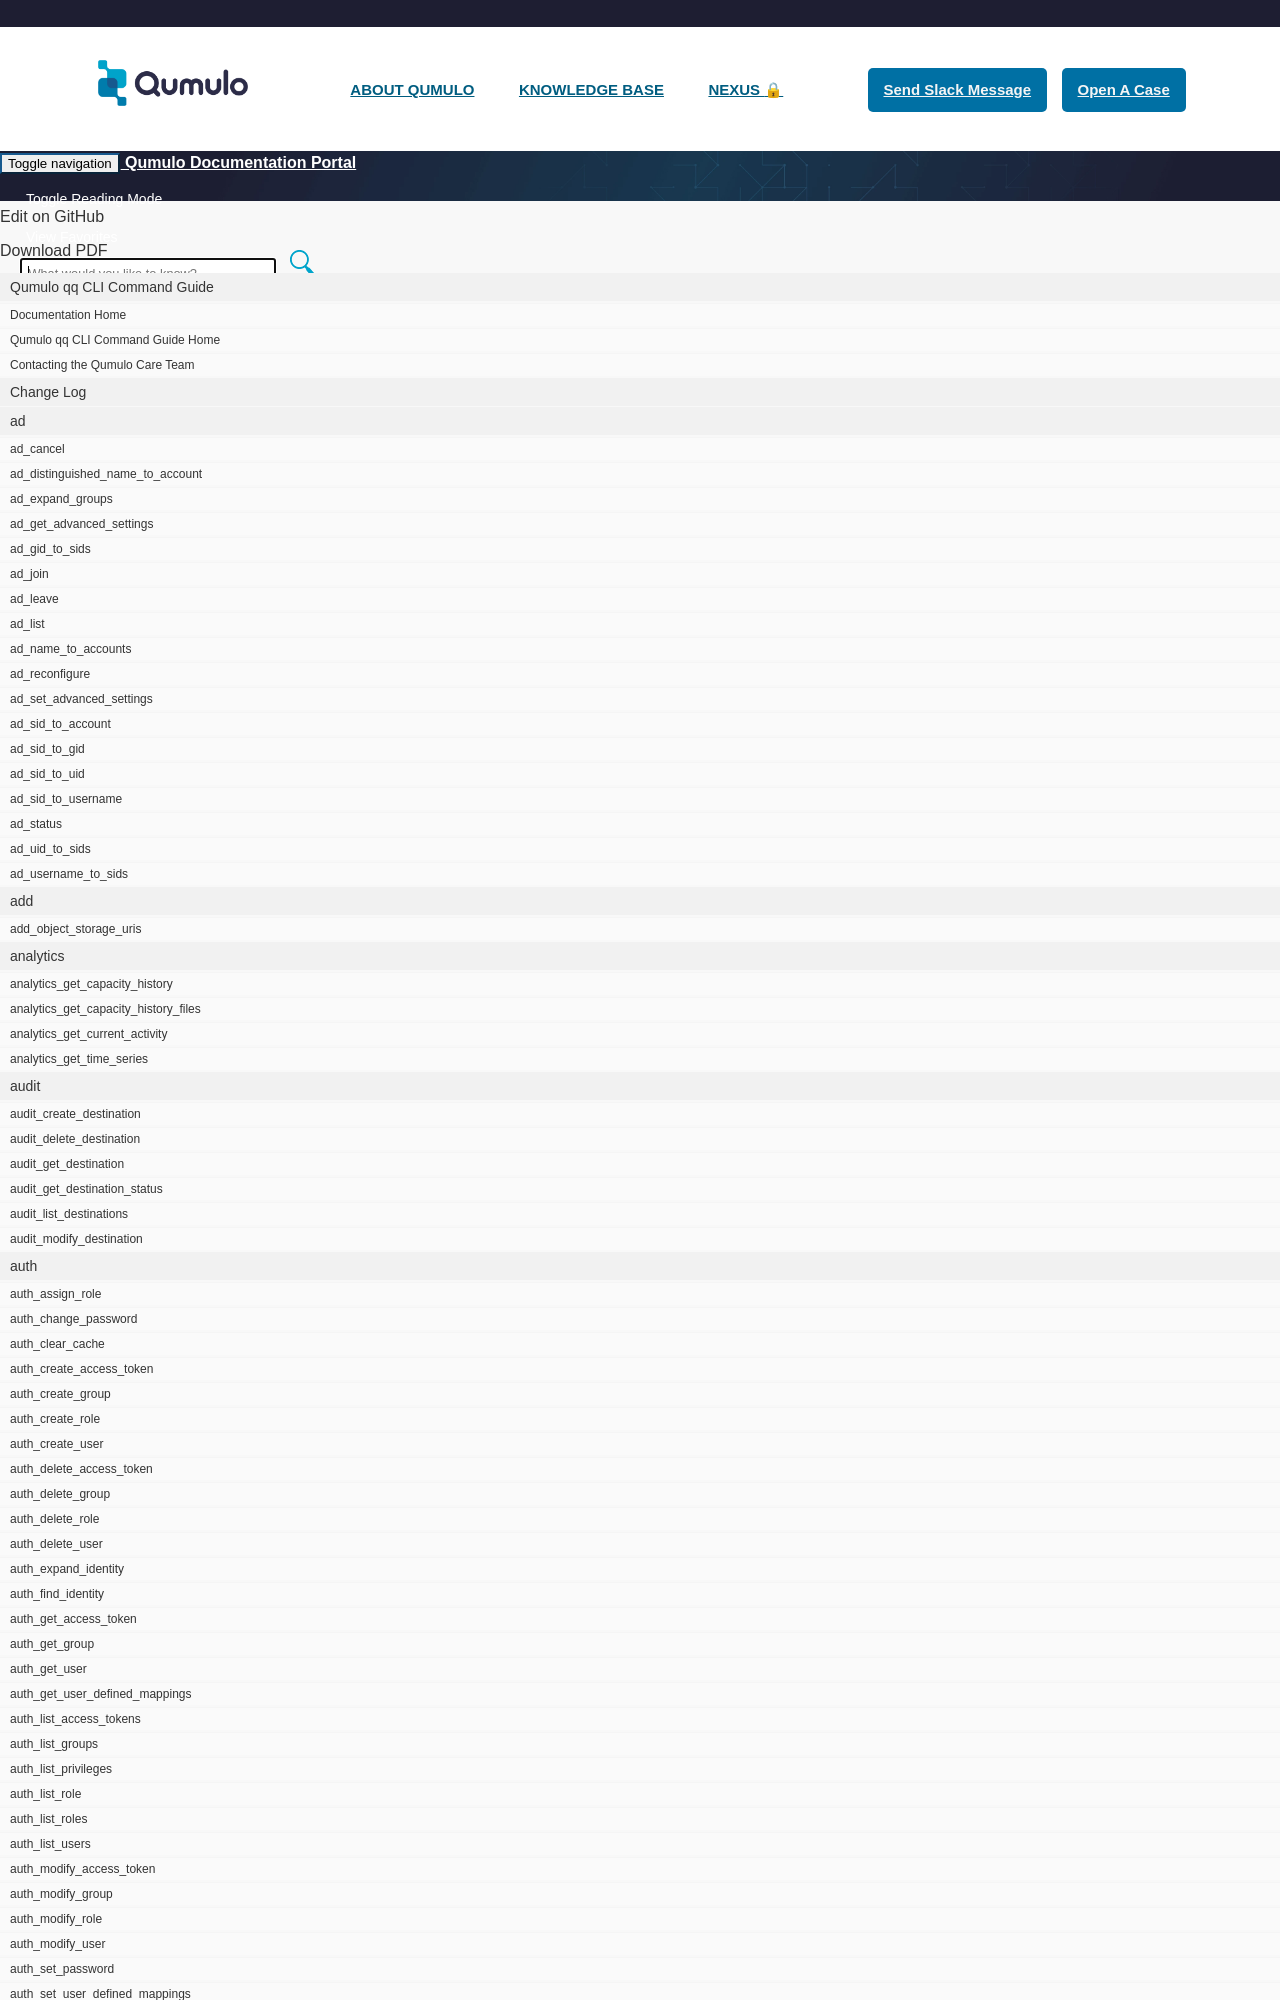

repository: Qumulo/docs · page: qq-cli-command-guide/fs/fs_read_dir.html · generator: jekyll

---
category: fs
command: fs_read_dir
optional_options:
  - alternate: []
    help: Directory path
    name: --path
    required: false
  - alternate: []
    help: Directory ID
    name: --id
    required: false
  - alternate: []
    help: REST API pagination size to use. This affects the number of API calls made,
      and the structure of the resulting
